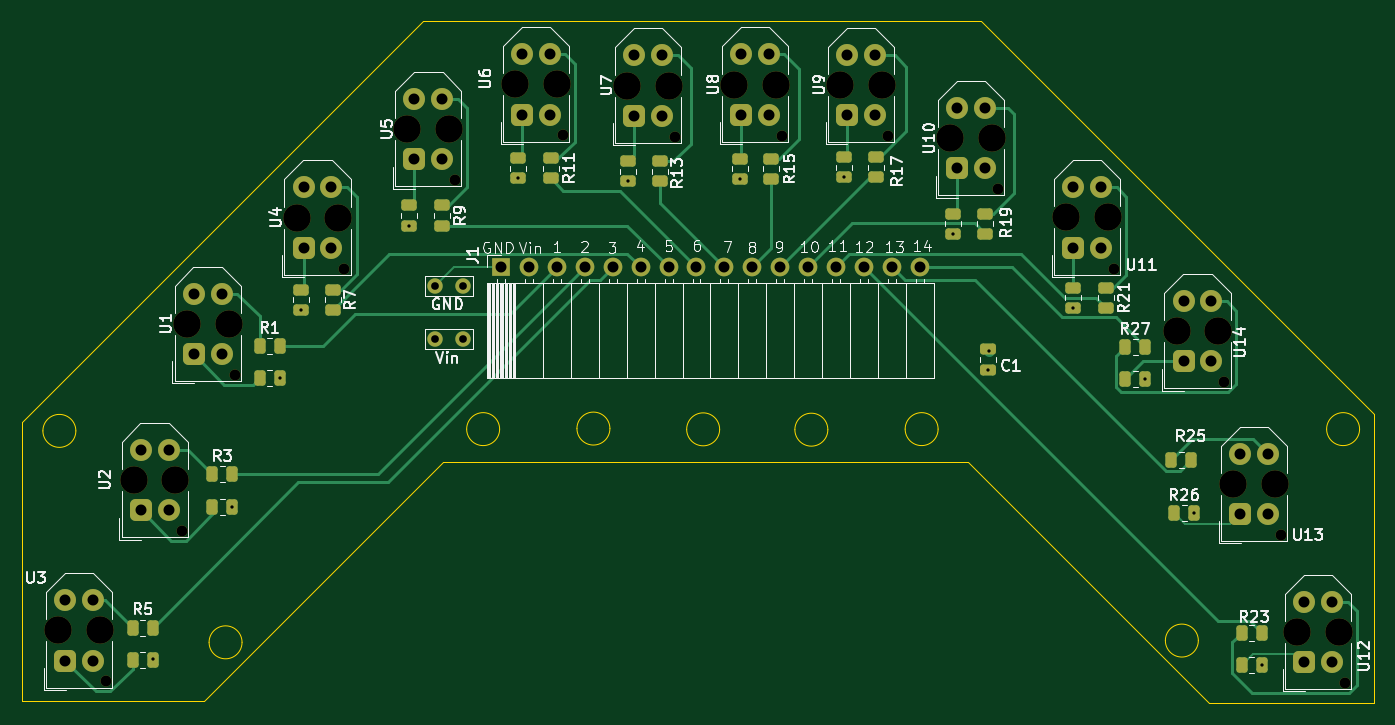
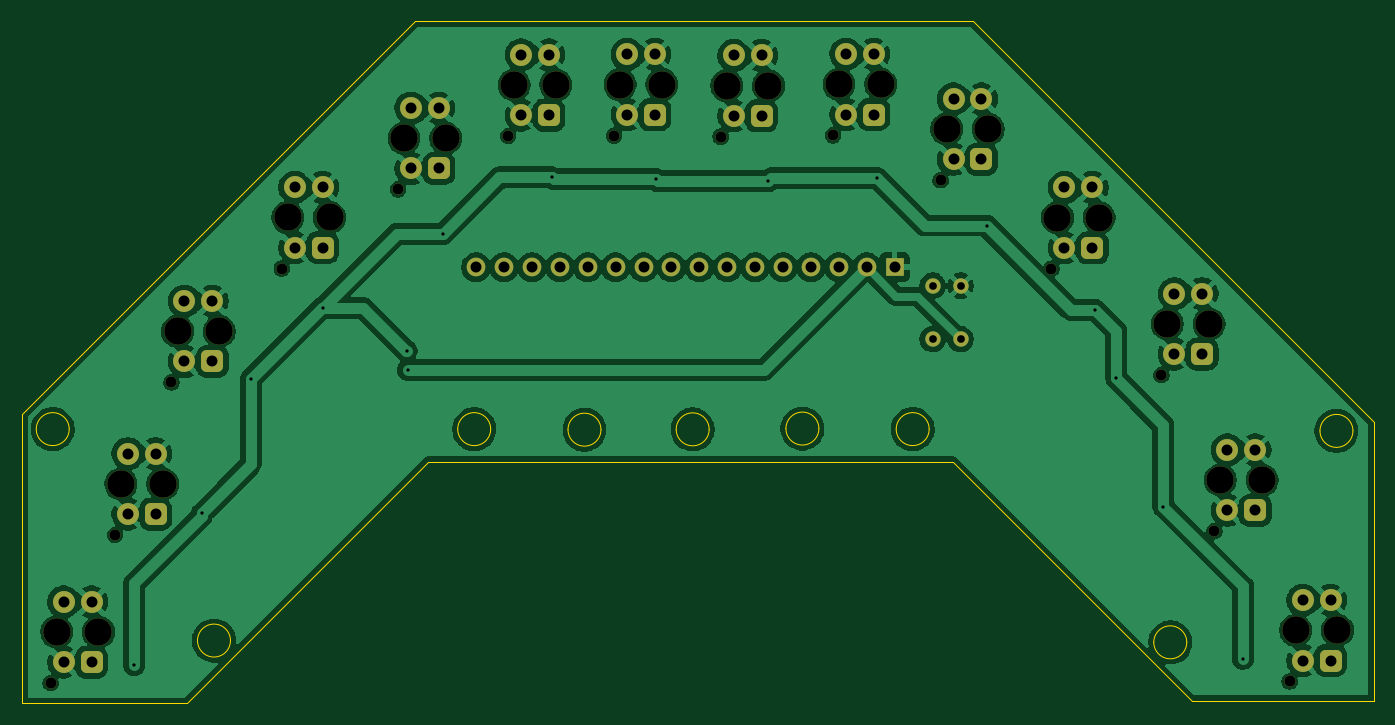
Circuit board: 11 layer files. Board 123.1 x 62.1 mm.
- bottom_copper: 14QRT_Custom_IR_Sensor_Improved-B_Cu.gbr (202394 bytes)
- bottom_mask: 14QRT_Custom_IR_Sensor_Improved-B_Mask.gbr (5040 bytes)
- paste: 14QRT_Custom_IR_Sensor_Improved-B_Paste.gbr (489 bytes)
- bottom_silk: 14QRT_Custom_IR_Sensor_Improved-B_Silkscreen.gbr (490 bytes)
- outline: 14QRT_Custom_IR_Sensor_Improved-Edge_Cuts.gbr (2493 bytes)
- top_copper: 14QRT_Custom_IR_Sensor_Improved-F_Cu.gbr (20290 bytes)
- top_mask: 14QRT_Custom_IR_Sensor_Improved-F_Mask.gbr (7572 bytes)
- paste: 14QRT_Custom_IR_Sensor_Improved-F_Paste.gbr (3560 bytes)
- top_silk: 14QRT_Custom_IR_Sensor_Improved-F_Silkscreen.gbr (70583 bytes)
- drill: 14QRT_Custom_IR_Sensor_Improved-NPTH.drl (1085 bytes)
- drill: 14QRT_Custom_IR_Sensor_Improved-PTH.drl (1927 bytes)

=== bottom_copper: 14QRT_Custom_IR_Sensor_Improved-B_Cu.gbr (202394 bytes, source omitted) ===
=== bottom_mask: 14QRT_Custom_IR_Sensor_Improved-B_Mask.gbr ===
%TF.GenerationSoftware,KiCad,Pcbnew,9.0.5*%
%TF.CreationDate,2026-05-14T23:43:19+05:30*%
%TF.ProjectId,14QRT_Custom_IR_Sensor_Improved,31345152-545f-4437-9573-746f6d5f4952,rev?*%
%TF.SameCoordinates,Original*%
%TF.FileFunction,Soldermask,Bot*%
%TF.FilePolarity,Negative*%
%FSLAX46Y46*%
G04 Gerber Fmt 4.6, Leading zero omitted, Abs format (unit mm)*
G04 Created by KiCad (PCBNEW 9.0.5) date 2026-05-14 23:43:19*
%MOMM*%
%LPD*%
G01*
G04 APERTURE LIST*
G04 Aperture macros list*
%AMRoundRect*
0 Rectangle with rounded corners*
0 $1 Rounding radius*
0 $2 $3 $4 $5 $6 $7 $8 $9 X,Y pos of 4 corners*
0 Add a 4 corners polygon primitive as box body*
4,1,4,$2,$3,$4,$5,$6,$7,$8,$9,$2,$3,0*
0 Add four circle primitives for the rounded corners*
1,1,$1+$1,$2,$3*
1,1,$1+$1,$4,$5*
1,1,$1+$1,$6,$7*
1,1,$1+$1,$8,$9*
0 Add four rect primitives between the rounded corners*
20,1,$1+$1,$2,$3,$4,$5,0*
20,1,$1+$1,$4,$5,$6,$7,0*
20,1,$1+$1,$6,$7,$8,$9,0*
20,1,$1+$1,$8,$9,$2,$3,0*%
G04 Aperture macros list end*
%ADD10C,1.000000*%
%ADD11C,2.500000*%
%ADD12RoundRect,0.500000X0.500000X-0.500000X0.500000X0.500000X-0.500000X0.500000X-0.500000X-0.500000X0*%
%ADD13C,2.000000*%
%ADD14R,1.700000X1.700000*%
%ADD15C,1.700000*%
%ADD16C,1.400000*%
G04 APERTURE END LIST*
D10*
%TO.C,U10*%
X156860000Y-75160000D03*
D11*
X152510000Y-70510000D03*
X156310000Y-70510000D03*
D12*
X153140000Y-73260000D03*
D13*
X155680000Y-73260000D03*
X155680000Y-67760000D03*
X153140000Y-67760000D03*
%TD*%
D10*
%TO.C,U14*%
X177480000Y-92730000D03*
D11*
X173130000Y-88080000D03*
X176930000Y-88080000D03*
D12*
X173760000Y-90830000D03*
D13*
X176300000Y-90830000D03*
X176300000Y-85330000D03*
X173760000Y-85330000D03*
%TD*%
D14*
%TO.C,J1*%
X111640000Y-82250000D03*
D15*
X114180000Y-82250000D03*
X116720000Y-82250000D03*
X119260000Y-82250000D03*
X121800000Y-82250000D03*
X124340000Y-82250000D03*
X126880000Y-82250000D03*
X129420000Y-82250000D03*
X131960000Y-82250000D03*
X134500000Y-82250000D03*
X137040000Y-82250000D03*
X139580000Y-82250000D03*
X142120000Y-82250000D03*
X144660000Y-82250000D03*
X147200000Y-82250000D03*
X149740000Y-82250000D03*
%TD*%
D10*
%TO.C,U7*%
X127480000Y-70370000D03*
D11*
X123130000Y-65720000D03*
X126930000Y-65720000D03*
D12*
X123760000Y-68470000D03*
D13*
X126300000Y-68470000D03*
X126300000Y-62970000D03*
X123760000Y-62970000D03*
%TD*%
D10*
%TO.C,U13*%
X182630000Y-106630000D03*
D11*
X178280000Y-101980000D03*
X182080000Y-101980000D03*
D12*
X178910000Y-104730000D03*
D13*
X181450000Y-104730000D03*
X181450000Y-99230000D03*
X178910000Y-99230000D03*
%TD*%
D10*
%TO.C,U5*%
X107460000Y-74330000D03*
D11*
X103110000Y-69680000D03*
X106910000Y-69680000D03*
D12*
X103740000Y-72430000D03*
D13*
X106280000Y-72430000D03*
X106280000Y-66930000D03*
X103740000Y-66930000D03*
%TD*%
D10*
%TO.C,U11*%
X167440000Y-82370000D03*
D11*
X163090000Y-77720000D03*
X166890000Y-77720000D03*
D12*
X163720000Y-80470000D03*
D13*
X166260000Y-80470000D03*
X166260000Y-74970000D03*
X163720000Y-74970000D03*
%TD*%
D10*
%TO.C,U12*%
X188480000Y-120110000D03*
D11*
X184130000Y-115460000D03*
X187930000Y-115460000D03*
D12*
X184760000Y-118210000D03*
D13*
X187300000Y-118210000D03*
X187300000Y-112710000D03*
X184760000Y-112710000D03*
%TD*%
D10*
%TO.C,U9*%
X146830000Y-70310000D03*
D11*
X142480000Y-65660000D03*
X146280000Y-65660000D03*
D12*
X143110000Y-68410000D03*
D13*
X145650000Y-68410000D03*
X145650000Y-62910000D03*
X143110000Y-62910000D03*
%TD*%
D10*
%TO.C,U1*%
X87370000Y-92060000D03*
D11*
X83020000Y-87410000D03*
X86820000Y-87410000D03*
D12*
X83650000Y-90160000D03*
D13*
X86190000Y-90160000D03*
X86190000Y-84660000D03*
X83650000Y-84660000D03*
%TD*%
D10*
%TO.C,U4*%
X97370000Y-82390000D03*
D11*
X93020000Y-77740000D03*
X96820000Y-77740000D03*
D12*
X93650000Y-80490000D03*
D13*
X96190000Y-80490000D03*
X96190000Y-74990000D03*
X93650000Y-74990000D03*
%TD*%
D10*
%TO.C,U8*%
X137190000Y-70270000D03*
D11*
X132840000Y-65620000D03*
X136640000Y-65620000D03*
D12*
X133470000Y-68370000D03*
D13*
X136010000Y-68370000D03*
X136010000Y-62870000D03*
X133470000Y-62870000D03*
%TD*%
D10*
%TO.C,U2*%
X82540000Y-106280000D03*
D11*
X78190000Y-101630000D03*
X81990000Y-101630000D03*
D12*
X78820000Y-104380000D03*
D13*
X81360000Y-104380000D03*
X81360000Y-98880000D03*
X78820000Y-98880000D03*
%TD*%
D10*
%TO.C,U3*%
X75680000Y-119960000D03*
D11*
X71330000Y-115310000D03*
X75130000Y-115310000D03*
D12*
X71960000Y-118060000D03*
D13*
X74500000Y-118060000D03*
X74500000Y-112560000D03*
X71960000Y-112560000D03*
%TD*%
D16*
%TO.C,Vin*%
X105640000Y-88810000D03*
X108180000Y-88810000D03*
%TD*%
%TO.C,GND*%
X105640000Y-83930000D03*
X108180000Y-83930000D03*
%TD*%
D10*
%TO.C,U6*%
X117260000Y-70250000D03*
D11*
X112910000Y-65600000D03*
X116710000Y-65600000D03*
D12*
X113540000Y-68350000D03*
D13*
X116080000Y-68350000D03*
X116080000Y-62850000D03*
X113540000Y-62850000D03*
%TD*%
M02*

=== paste: 14QRT_Custom_IR_Sensor_Improved-B_Paste.gbr ===
%TF.GenerationSoftware,KiCad,Pcbnew,9.0.5*%
%TF.CreationDate,2026-05-14T23:43:18+05:30*%
%TF.ProjectId,14QRT_Custom_IR_Sensor_Improved,31345152-545f-4437-9573-746f6d5f4952,rev?*%
%TF.SameCoordinates,Original*%
%TF.FileFunction,Paste,Bot*%
%TF.FilePolarity,Positive*%
%FSLAX46Y46*%
G04 Gerber Fmt 4.6, Leading zero omitted, Abs format (unit mm)*
G04 Created by KiCad (PCBNEW 9.0.5) date 2026-05-14 23:43:18*
%MOMM*%
%LPD*%
G01*
G04 APERTURE LIST*
G04 APERTURE END LIST*
M02*

=== bottom_silk: 14QRT_Custom_IR_Sensor_Improved-B_Silkscreen.gbr ===
%TF.GenerationSoftware,KiCad,Pcbnew,9.0.5*%
%TF.CreationDate,2026-05-14T23:43:19+05:30*%
%TF.ProjectId,14QRT_Custom_IR_Sensor_Improved,31345152-545f-4437-9573-746f6d5f4952,rev?*%
%TF.SameCoordinates,Original*%
%TF.FileFunction,Legend,Bot*%
%TF.FilePolarity,Positive*%
%FSLAX46Y46*%
G04 Gerber Fmt 4.6, Leading zero omitted, Abs format (unit mm)*
G04 Created by KiCad (PCBNEW 9.0.5) date 2026-05-14 23:43:19*
%MOMM*%
%LPD*%
G01*
G04 APERTURE LIST*
G04 APERTURE END LIST*
M02*

=== outline: 14QRT_Custom_IR_Sensor_Improved-Edge_Cuts.gbr ===
%TF.GenerationSoftware,KiCad,Pcbnew,9.0.5*%
%TF.CreationDate,2026-05-14T23:43:19+05:30*%
%TF.ProjectId,14QRT_Custom_IR_Sensor_Improved,31345152-545f-4437-9573-746f6d5f4952,rev?*%
%TF.SameCoordinates,Original*%
%TF.FileFunction,Profile,NP*%
%FSLAX46Y46*%
G04 Gerber Fmt 4.6, Leading zero omitted, Abs format (unit mm)*
G04 Created by KiCad (PCBNEW 9.0.5) date 2026-05-14 23:43:19*
%MOMM*%
%LPD*%
G01*
G04 APERTURE LIST*
%TA.AperFunction,Profile*%
%ADD10C,0.050000*%
%TD*%
G04 APERTURE END LIST*
D10*
X121540000Y-96940000D02*
G75*
G02*
X118540000Y-96940000I-1500000J0D01*
G01*
X118540000Y-96940000D02*
G75*
G02*
X121540000Y-96940000I1500000J0D01*
G01*
X131530000Y-97010000D02*
G75*
G02*
X128530000Y-97010000I-1500000J0D01*
G01*
X128530000Y-97010000D02*
G75*
G02*
X131530000Y-97010000I1500000J0D01*
G01*
X175110000Y-116240000D02*
G75*
G02*
X172110000Y-116240000I-1500000J0D01*
G01*
X172110000Y-116240000D02*
G75*
G02*
X175110000Y-116240000I1500000J0D01*
G01*
X88050000Y-116400000D02*
G75*
G02*
X85050000Y-116400000I-1500000J0D01*
G01*
X85050000Y-116400000D02*
G75*
G02*
X88050000Y-116400000I1500000J0D01*
G01*
X141380000Y-97040000D02*
G75*
G02*
X138380000Y-97040000I-1500000J0D01*
G01*
X138380000Y-97040000D02*
G75*
G02*
X141380000Y-97040000I1500000J0D01*
G01*
X154120000Y-99960000D02*
X106320000Y-99960000D01*
X104510000Y-59840000D02*
X155320000Y-59840000D01*
X84580000Y-121700000D02*
X68020000Y-121700000D01*
X68020000Y-121700000D02*
X68020000Y-96330000D01*
X72920000Y-97150000D02*
G75*
G02*
X69920000Y-97150000I-1500000J0D01*
G01*
X69920000Y-97150000D02*
G75*
G02*
X72920000Y-97150000I1500000J0D01*
G01*
X191080000Y-95600000D02*
X191080000Y-121930000D01*
X68020000Y-96330000D02*
X104510000Y-59840000D01*
X155320000Y-59840000D02*
X191080000Y-95600000D01*
X151420000Y-96990000D02*
G75*
G02*
X148420000Y-96990000I-1500000J0D01*
G01*
X148420000Y-96990000D02*
G75*
G02*
X151420000Y-96990000I1500000J0D01*
G01*
X176090000Y-121930000D02*
X154120000Y-99960000D01*
X84580000Y-121700000D02*
X106320000Y-99960000D01*
X191080000Y-121930000D02*
X176090000Y-121930000D01*
X189790000Y-96990000D02*
G75*
G02*
X186790000Y-96990000I-1500000J0D01*
G01*
X186790000Y-96990000D02*
G75*
G02*
X189790000Y-96990000I1500000J0D01*
G01*
X111500000Y-96990000D02*
G75*
G02*
X108500000Y-96990000I-1500000J0D01*
G01*
X108500000Y-96990000D02*
G75*
G02*
X111500000Y-96990000I1500000J0D01*
G01*
M02*

=== top_copper: 14QRT_Custom_IR_Sensor_Improved-F_Cu.gbr (20290 bytes, source omitted) ===
=== top_mask: 14QRT_Custom_IR_Sensor_Improved-F_Mask.gbr (7572 bytes, source omitted) ===
=== paste: 14QRT_Custom_IR_Sensor_Improved-F_Paste.gbr ===
%TF.GenerationSoftware,KiCad,Pcbnew,9.0.5*%
%TF.CreationDate,2026-05-14T23:43:18+05:30*%
%TF.ProjectId,14QRT_Custom_IR_Sensor_Improved,31345152-545f-4437-9573-746f6d5f4952,rev?*%
%TF.SameCoordinates,Original*%
%TF.FileFunction,Paste,Top*%
%TF.FilePolarity,Positive*%
%FSLAX46Y46*%
G04 Gerber Fmt 4.6, Leading zero omitted, Abs format (unit mm)*
G04 Created by KiCad (PCBNEW 9.0.5) date 2026-05-14 23:43:18*
%MOMM*%
%LPD*%
G01*
G04 APERTURE LIST*
G04 Aperture macros list*
%AMRoundRect*
0 Rectangle with rounded corners*
0 $1 Rounding radius*
0 $2 $3 $4 $5 $6 $7 $8 $9 X,Y pos of 4 corners*
0 Add a 4 corners polygon primitive as box body*
4,1,4,$2,$3,$4,$5,$6,$7,$8,$9,$2,$3,0*
0 Add four circle primitives for the rounded corners*
1,1,$1+$1,$2,$3*
1,1,$1+$1,$4,$5*
1,1,$1+$1,$6,$7*
1,1,$1+$1,$8,$9*
0 Add four rect primitives between the rounded corners*
20,1,$1+$1,$2,$3,$4,$5,0*
20,1,$1+$1,$4,$5,$6,$7,0*
20,1,$1+$1,$6,$7,$8,$9,0*
20,1,$1+$1,$8,$9,$2,$3,0*%
G04 Aperture macros list end*
%ADD10RoundRect,0.250000X-0.262500X-0.450000X0.262500X-0.450000X0.262500X0.450000X-0.262500X0.450000X0*%
%ADD11RoundRect,0.250000X-0.450000X0.262500X-0.450000X-0.262500X0.450000X-0.262500X0.450000X0.262500X0*%
%ADD12RoundRect,0.250000X-0.475000X0.250000X-0.475000X-0.250000X0.475000X-0.250000X0.475000X0.250000X0*%
G04 APERTURE END LIST*
D10*
%TO.C,R27*%
X168437500Y-89480000D03*
X170262500Y-89480000D03*
%TD*%
D11*
%TO.C,R12*%
X113210000Y-72327500D03*
X113210000Y-74152500D03*
%TD*%
%TO.C,R9*%
X106220000Y-76627500D03*
X106220000Y-78452500D03*
%TD*%
D10*
%TO.C,R6*%
X78087500Y-118010000D03*
X79912500Y-118010000D03*
%TD*%
D11*
%TO.C,R16*%
X133410000Y-72390000D03*
X133410000Y-74215000D03*
%TD*%
D10*
%TO.C,R25*%
X172647500Y-99770000D03*
X174472500Y-99770000D03*
%TD*%
D11*
%TO.C,R18*%
X142830000Y-72247500D03*
X142830000Y-74072500D03*
%TD*%
%TO.C,R21*%
X166670000Y-84135000D03*
X166670000Y-85960000D03*
%TD*%
D10*
%TO.C,R3*%
X85347500Y-101110000D03*
X87172500Y-101110000D03*
%TD*%
%TO.C,R5*%
X78087500Y-115060000D03*
X79912500Y-115060000D03*
%TD*%
D11*
%TO.C,R11*%
X116160000Y-72327500D03*
X116160000Y-74152500D03*
%TD*%
D10*
%TO.C,R1*%
X89647500Y-89400000D03*
X91472500Y-89400000D03*
%TD*%
D11*
%TO.C,R13*%
X126100000Y-72607500D03*
X126100000Y-74432500D03*
%TD*%
%TO.C,R7*%
X96360000Y-84297500D03*
X96360000Y-86122500D03*
%TD*%
D10*
%TO.C,R23*%
X179045000Y-115520000D03*
X180870000Y-115520000D03*
%TD*%
%TO.C,R28*%
X168437500Y-92430000D03*
X170262500Y-92430000D03*
%TD*%
D11*
%TO.C,R17*%
X145780000Y-72247500D03*
X145780000Y-74072500D03*
%TD*%
D10*
%TO.C,R4*%
X85347500Y-104060000D03*
X87172500Y-104060000D03*
%TD*%
D11*
%TO.C,R22*%
X163720000Y-84135000D03*
X163720000Y-85960000D03*
%TD*%
%TO.C,R19*%
X155720000Y-77397500D03*
X155720000Y-79222500D03*
%TD*%
D10*
%TO.C,R24*%
X179045000Y-118470000D03*
X180870000Y-118470000D03*
%TD*%
D11*
%TO.C,R10*%
X103270000Y-76627500D03*
X103270000Y-78452500D03*
%TD*%
%TO.C,R8*%
X93410000Y-84297500D03*
X93410000Y-86122500D03*
%TD*%
%TO.C,R14*%
X123150000Y-72607500D03*
X123150000Y-74432500D03*
%TD*%
%TO.C,R15*%
X136240000Y-72390000D03*
X136240000Y-74215000D03*
%TD*%
D10*
%TO.C,R26*%
X172897500Y-104650000D03*
X174722500Y-104650000D03*
%TD*%
%TO.C,R2*%
X89647500Y-92350000D03*
X91472500Y-92350000D03*
%TD*%
D12*
%TO.C,C1*%
X155960000Y-89700000D03*
X155960000Y-91600000D03*
%TD*%
D11*
%TO.C,R20*%
X152770000Y-77397500D03*
X152770000Y-79222500D03*
%TD*%
M02*

=== top_silk: 14QRT_Custom_IR_Sensor_Improved-F_Silkscreen.gbr (70583 bytes, source omitted) ===
=== drill: 14QRT_Custom_IR_Sensor_Improved-NPTH.drl ===
M48
; DRILL file {KiCad 9.0.5} date 2026-05-14T23:43:29+0530
; FORMAT={-:-/ absolute / metric / decimal}
; #@! TF.CreationDate,2026-05-14T23:43:29+05:30
; #@! TF.GenerationSoftware,Kicad,Pcbnew,9.0.5
; #@! TF.FileFunction,NonPlated,1,2,NPTH
FMAT,2
METRIC
; #@! TA.AperFunction,NonPlated,NPTH,ComponentDrill
T1C1.000
; #@! TA.AperFunction,NonPlated,NPTH,ComponentDrill
T2C2.500
%
G90
G05
T1
X75.68Y-119.96
X82.54Y-106.28
X87.37Y-92.06
X97.37Y-82.39
X107.46Y-74.33
X117.26Y-70.25
X127.48Y-70.37
X137.19Y-70.27
X146.83Y-70.31
X156.86Y-75.16
X167.44Y-82.37
X177.48Y-92.73
X182.63Y-106.63
X188.48Y-120.11
T2
X71.33Y-115.31
X75.13Y-115.31
X78.19Y-101.63
X81.99Y-101.63
X83.02Y-87.41
X86.82Y-87.41
X93.02Y-77.74
X96.82Y-77.74
X103.11Y-69.68
X106.91Y-69.68
X112.91Y-65.6
X116.71Y-65.6
X123.13Y-65.72
X126.93Y-65.72
X132.84Y-65.62
X136.64Y-65.62
X142.48Y-65.66
X146.28Y-65.66
X152.51Y-70.51
X156.31Y-70.51
X163.09Y-77.72
X166.89Y-77.72
X173.13Y-88.08
X176.93Y-88.08
X178.28Y-101.98
X182.08Y-101.98
X184.13Y-115.46
X187.93Y-115.46
M30

=== drill: 14QRT_Custom_IR_Sensor_Improved-PTH.drl ===
M48
; DRILL file {KiCad 9.0.5} date 2026-05-14T23:43:29+0530
; FORMAT={-:-/ absolute / metric / decimal}
; #@! TF.CreationDate,2026-05-14T23:43:29+05:30
; #@! TF.GenerationSoftware,Kicad,Pcbnew,9.0.5
; #@! TF.FileFunction,Plated,1,2,PTH
FMAT,2
METRIC
; #@! TA.AperFunction,Plated,PTH,ViaDrill
T1C0.300
; #@! TA.AperFunction,Plated,PTH,ComponentDrill
T2C0.700
; #@! TA.AperFunction,Plated,PTH,ComponentDrill
T3C1.000
%
G90
G05
T1
X79.93Y-117.9
X87.172Y-104.06
X91.472Y-92.35
X93.41Y-86.123
X103.27Y-78.453
X113.21Y-74.153
X123.15Y-74.432
X133.41Y-74.215
X142.83Y-74.072
X152.77Y-79.222
X155.95Y-91.59
X156.08Y-89.87
X163.72Y-85.96
X170.262Y-92.43
X174.722Y-104.65
X180.87Y-118.47
T2
X105.64Y-83.93
X105.64Y-88.81
X108.18Y-83.93
X108.18Y-88.81
T3
X71.96Y-112.56
X71.96Y-118.06
X74.5Y-112.56
X74.5Y-118.06
X78.82Y-98.88
X78.82Y-104.38
X81.36Y-98.88
X81.36Y-104.38
X83.65Y-84.66
X83.65Y-90.16
X86.19Y-84.66
X86.19Y-90.16
X93.65Y-74.99
X93.65Y-80.49
X96.19Y-74.99
X96.19Y-80.49
X103.74Y-66.93
X103.74Y-72.43
X106.28Y-66.93
X106.28Y-72.43
X111.64Y-82.25
X113.54Y-62.85
X113.54Y-68.35
X114.18Y-82.25
X116.08Y-62.85
X116.08Y-68.35
X116.72Y-82.25
X119.26Y-82.25
X121.8Y-82.25
X123.76Y-62.97
X123.76Y-68.47
X124.34Y-82.25
X126.3Y-62.97
X126.3Y-68.47
X126.88Y-82.25
X129.42Y-82.25
X131.96Y-82.25
X133.47Y-62.87
X133.47Y-68.37
X134.5Y-82.25
X136.01Y-62.87
X136.01Y-68.37
X137.04Y-82.25
X139.58Y-82.25
X142.12Y-82.25
X143.11Y-62.91
X143.11Y-68.41
X144.66Y-82.25
X145.65Y-62.91
X145.65Y-68.41
X147.2Y-82.25
X149.74Y-82.25
X153.14Y-67.76
X153.14Y-73.26
X155.68Y-67.76
X155.68Y-73.26
X163.72Y-74.97
X163.72Y-80.47
X166.26Y-74.97
X166.26Y-80.47
X173.76Y-85.33
X173.76Y-90.83
X176.3Y-85.33
X176.3Y-90.83
X178.91Y-99.23
X178.91Y-104.73
X181.45Y-99.23
X181.45Y-104.73
X184.76Y-112.71
X184.76Y-118.21
X187.3Y-112.71
X187.3Y-118.21
M30
